Image classification data set "fruits-360" (sjeanat3/Apple_Identification on GitHub). Class labels (6): apple braeburn, apple crimson snow, apple golden, apple granny smith, apple pink lady, apple red delicious.

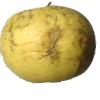
Label: apple golden

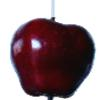
Label: apple red delicious

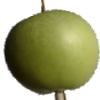
Label: apple granny smith

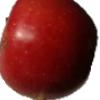
Label: apple braeburn

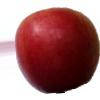
Label: apple crimson snow

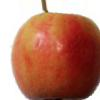
Label: apple pink lady
